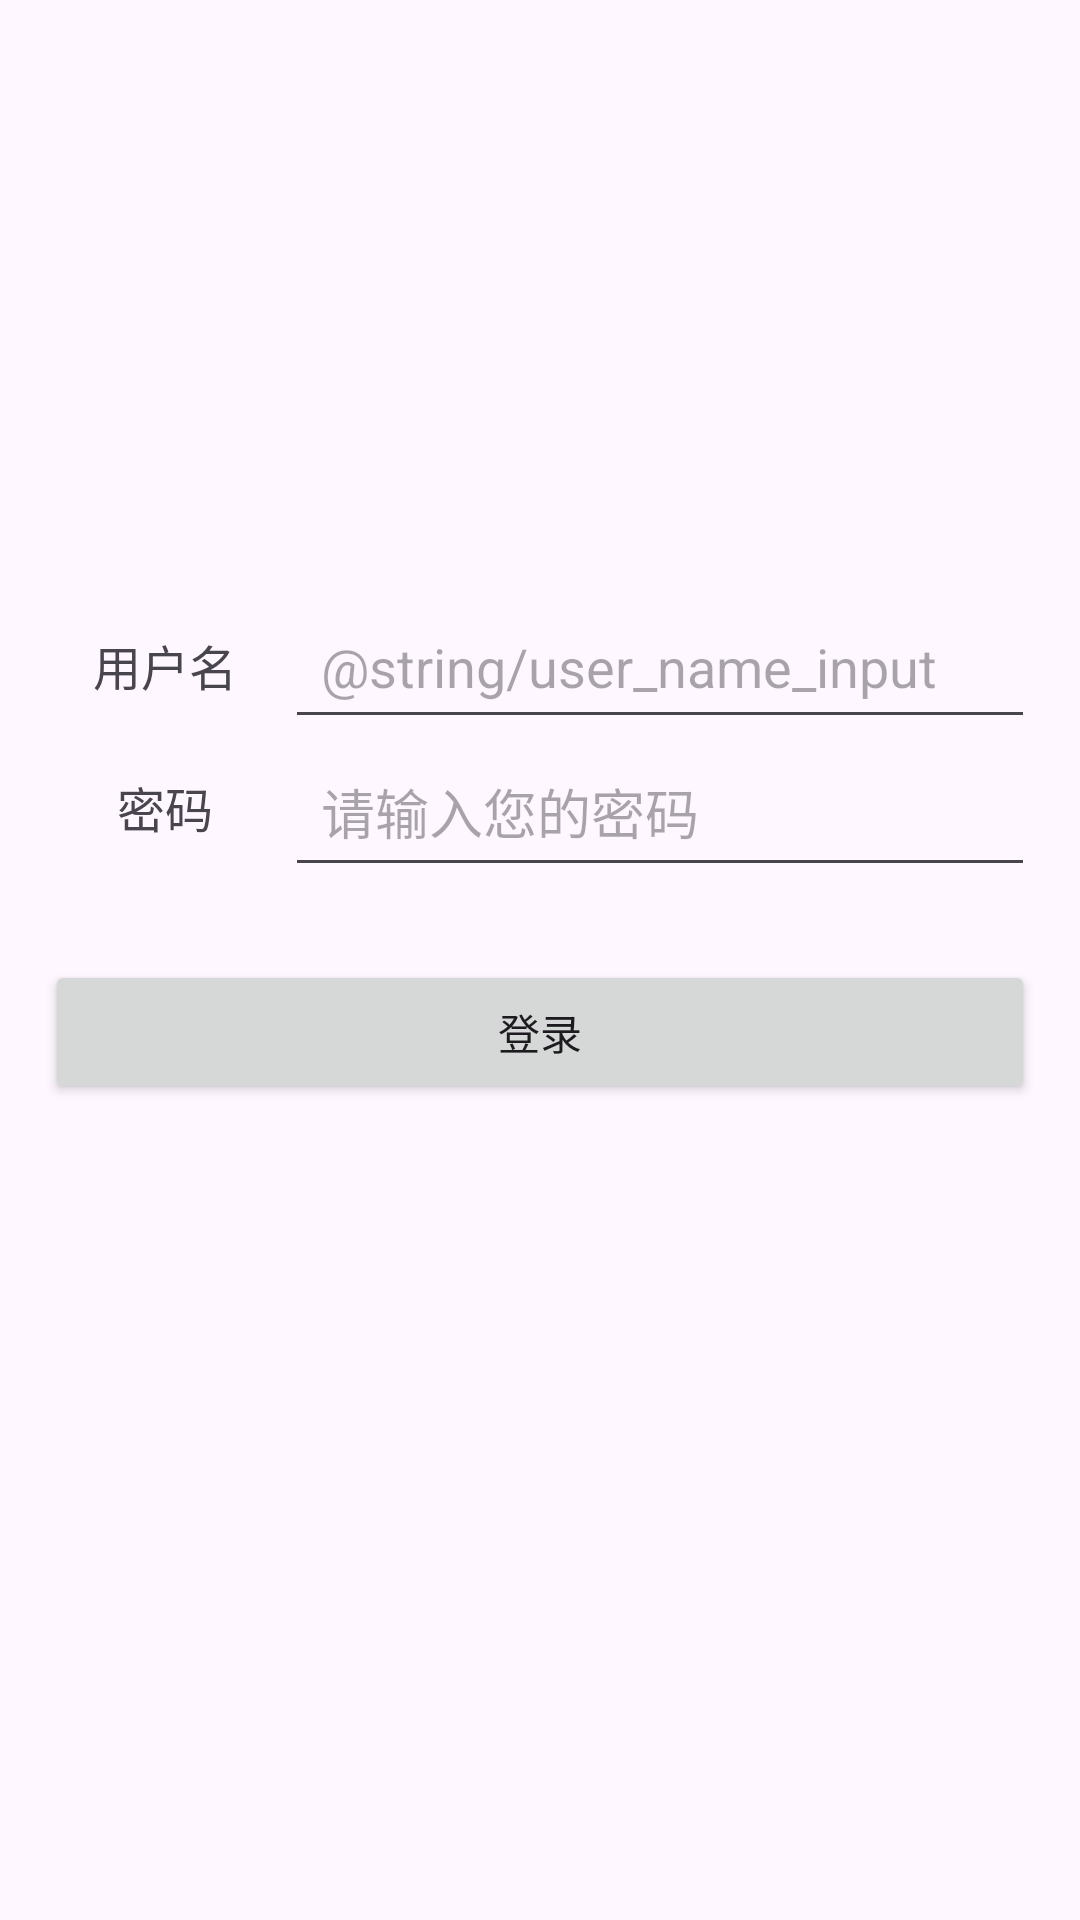

Write the Android layout XML for this screen, with the resource values it uses.
<!-- AndroidManifest.xml: application theme Theme.My_app时晴 -->
<!-- res/layout/activity_main.xml -->
<?xml version="1.0" encoding="utf-8"?>
<androidx.constraintlayout.widget.ConstraintLayout xmlns:android="http://schemas.android.com/apk/res/android"
    xmlns:app="http://schemas.android.com/apk/res-auto"
    xmlns:tools="http://schemas.android.com/tools"
    android:id="@+id/main"
    android:layout_width="match_parent"
    android:layout_height="match_parent"
    android:padding="15dp"
    tools:context=".MainActivity">

    <androidx.constraintlayout.widget.Guideline
        android:id="@+id/line1"
        android:layout_width="wrap_content"
        android:layout_height="wrap_content"
        android:orientation="horizontal"
        app:layout_constraintGuide_percent="0.30"/>
    
    <TextView
        android:id="@+id/username"
        android:text="@string/user_name"
        android:layout_width="80dp"
        android:layout_height="wrap_content"
        android:textSize="16sp"
        android:gravity="center"
        android:paddingStart="16dp"
        android:paddingEnd="16dp"
        android:paddingTop="12dp"
        android:paddingBottom="12dp"
        app:layout_constraintStart_toStartOf="parent"
        app:layout_constraintTop_toTopOf="@id/line1"/>


    <EditText
        android:id="@+id/usernameInput"
        android:layout_width="0dp"
        android:layout_height="wrap_content"
        android:padding="12dp"
        app:layout_constraintStart_toEndOf="@id/username"
        app:layout_constraintEnd_toEndOf="parent"
        app:layout_constraintTop_toTopOf="@id/username"
        android:hint="@string/user_name_input"/>

    <TextView
        android:id="@+id/password"
        android:text="@string/password"
        android:layout_width="80dp"
        android:layout_height="wrap_content"
        android:textSize="16sp"
        android:gravity="center"
        android:paddingStart="16dp"
        android:paddingEnd="16dp"
        android:paddingTop="12dp"
        android:paddingBottom="12dp"
        app:layout_constraintTop_toBottomOf="@id/username"/>

    <EditText
        android:id="@+id/password_input"
        android:hint="@string/password_input"
        android:inputType="textPassword"
        android:layout_width="0dp"
        android:layout_height="wrap_content"
        android:padding="12dp"
        app:layout_constraintStart_toEndOf="@id/password"
        app:layout_constraintTop_toTopOf="@id/password"
        app:layout_constraintEnd_toEndOf="parent"/>

    <androidx.constraintlayout.widget.Guideline
        android:id="@+id/line2"
        android:layout_width="wrap_content"
        android:layout_height="wrap_content"
        android:orientation="horizontal"
        app:layout_constraintGuide_percent="0.50"/>

    <Button
        android:id="@+id/register"
        android:layout_width="match_parent"
        android:layout_height="wrap_content"
        android:text="@string/register"
        app:layout_constraintTop_toTopOf="@id/line2"/>


</androidx.constraintlayout.widget.ConstraintLayout>
<!-- resources referenced by this layout -->
<resources>
  <string name="password">密码</string>
  <string name="password_input">请输入您的密码</string>
  <string name="register">登录</string>
  <string name="user_name">用户名</string>
  <style name="Theme.My_app时晴" parent="Base.Theme.My_app时晴" />
  <style name="Base.Theme.My_app时晴" parent="Theme.Material3.DayNight.NoActionBar">
          
          
      </style>
</resources>
